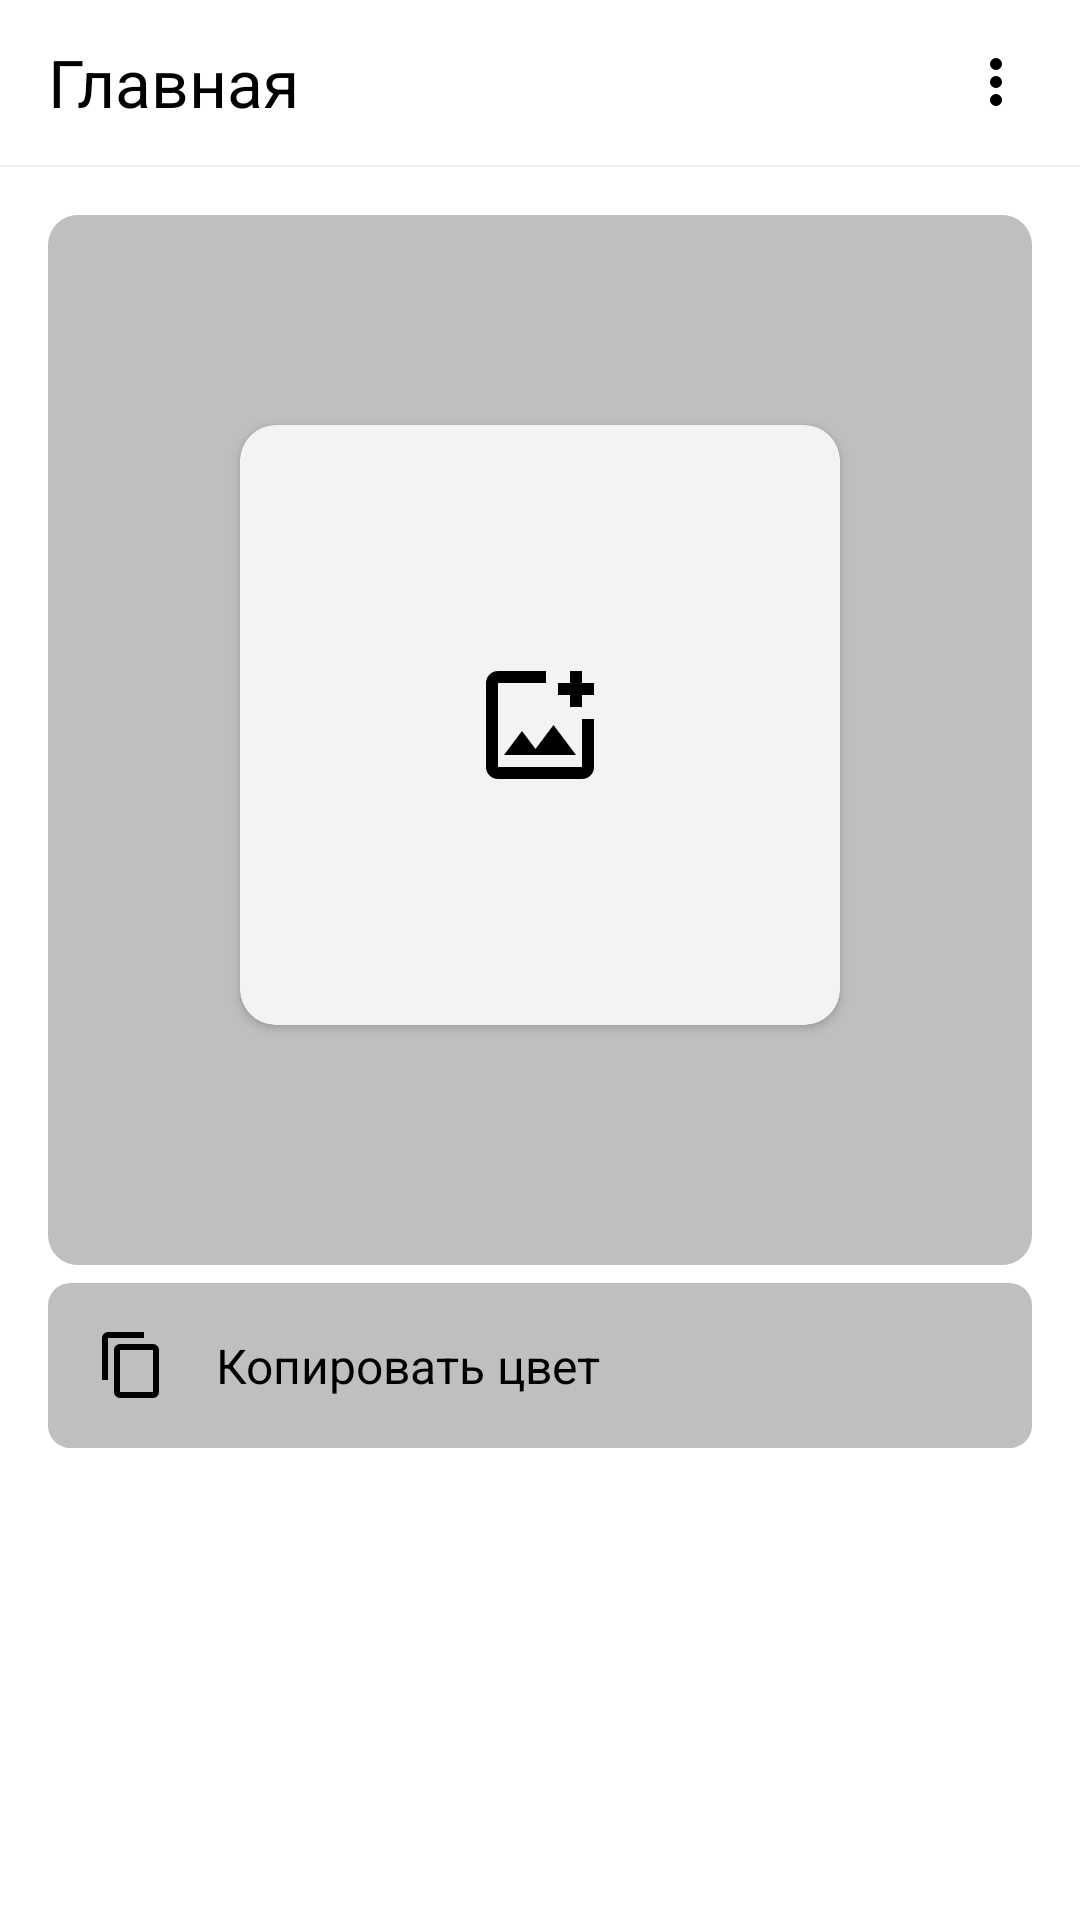

This screen was rendered from an Android layout file. Write that file and the resources it references.
<!-- AndroidManifest.xml: application theme Theme.GenerateRandom -->
<!-- res/layout/fragment_blank.xml -->
<?xml version="1.0" encoding="utf-8"?>
<LinearLayout xmlns:android="http://schemas.android.com/apk/res/android"
    android:layout_width="match_parent"
    android:layout_height="match_parent"
    xmlns:app="http://schemas.android.com/apk/res-auto"
    xmlns:tools="http://schemas.android.com/tools"
    android:background="?colorPrimaryDark"
    android:orientation="vertical"
    android:padding="0dp">

    <com.google.android.material.appbar.AppBarLayout
        android:layout_height="wrap_content"
        android:layout_width="match_parent"
        android:id="@+id/appBarLayout"
        android:background="?colorPrimaryDark"
        android:elevation="0dp"
        app:elevation="0dp">

        <LinearLayout
            android:layout_width="match_parent"
            android:layout_height="55dp"
            android:foreground="?android:selectableItemBackground"
            android:gravity="center_vertical"
            android:minHeight="72dp"
            app:layout_scrollFlags="enterAlways|scroll|snap"
            android:orientation="horizontal"
            android:paddingLeft="16dp"
            android:paddingTop="8dp"
            android:paddingRight="16dp"
            android:paddingBottom="8dp">

            <LinearLayout
                android:layout_width="0dp"
                android:layout_height="wrap_content"
                android:layout_marginStart="0dp"
                android:layout_weight="1"
                android:gravity="center_vertical"
                android:orientation="vertical">

                <LinearLayout
                    android:layout_width="wrap_content"
                    android:layout_height="wrap_content"
                    android:orientation="horizontal">

                    <TextView
                        android:layout_width="wrap_content"
                        android:layout_height="wrap_content"
                        android:maxLines="1"
                        android:singleLine="true"
                        android:textSize="22sp"
                        android:textColor="?colorImage"
                        android:text="Главная" />

                </LinearLayout>

            </LinearLayout>

            <ImageButton
                android:id="@+id/toggleBottomSheet"
                android:layout_width="24dp"
                android:layout_height="24dp"
                android:clickable="false"
                android:layout_marginLeft="10dp"
                android:focusable="false"
                android:background="?selectableItemBackgroundBorderless"
                app:srcCompat="@drawable/ic_vector_dots_vertical" />

        </LinearLayout>

        <View
            android:id="@+id/rv7"
            android:layout_width="wrap_content"
            android:layout_height="0.5dp"
            android:layout_gravity="bottom"
            android:background="#26999999" />

        <com.google.android.material.appbar.CollapsingToolbarLayout
            app:expandedTitleGravity="top|start"
            app:expandedTitleTextColor="@android:color/transparent"
            app:layout_scrollFlags="scroll|exitUntilCollapsed|snap"
            app:statusBarScrim="@android:color/transparent"
            app:scrimAnimationDuration="600"
            android:paddingLeft="16dp"
            android:paddingRight="16dp"
            android:paddingTop="16dp"
            android:paddingBottom="6dp"
            android:layout_height="wrap_content"
            android:layout_width="match_parent"
            android:id="@+id/collapsingToolbar"
            android:elevation="0dp"
            app:elevation="0dp">
            
            <androidx.cardview.widget.CardView
                app:cardBackgroundColor="@android:color/transparent"
                android:layout_height="wrap_content"
                android:layout_width="match_parent"
                android:layout_marginHorizontal="0dp"
                android:layout_marginBottom="0dp"
                android:layout_marginTop="0dp"
                app:cardCornerRadius="10dp"
                app:cardElevation="0dp"
                android:id="@+id/header">
                
                <ImageView
                    android:id="@+id/imageView1"
                    android:layout_height="match_parent"
                    android:layout_width="match_parent"
                    android:background="?colorBackgroundCard" />

                <androidx.constraintlayout.widget.ConstraintLayout
                    android:layout_height="350dp"
                    android:layout_width="match_parent">

                    <androidx.cardview.widget.CardView
                        android:layout_width="200dp"
                        android:layout_height="200dp"
                        app:cardCornerRadius="12dp"
                        android:layout_gravity="end"
                        android:layout_marginBottom="20dp"
                        android:layout_marginTop="70dp"
                        app:layout_constraintStart_toStartOf="parent"
                        app:layout_constraintEnd_toEndOf="parent"
                        app:layout_constraintTop_toTopOf="parent"
                        app:layout_constraintDimensionRatio="W,1:1"
                        android:layout_marginHorizontal="80dp"
                        android:id="@+id/cover"
                        android:gravity="center"
                        android:orientation="horizontal">


                        <ImageView
                            android:id="@+id/imageView"
                            android:layout_width="200dp"
                            android:layout_height="200dp"
                            android:gravity="center"
                            android:clipToOutline="true"
                            android:scaleType="centerCrop"
                            android:foreground="?android:selectableItemBackground"
                            android:background="@drawable/add_placeholder"
                            android:textSize="16sp"
                            android:textStyle="bold" />


                    </androidx.cardview.widget.CardView>


                </androidx.constraintlayout.widget.ConstraintLayout>
            </androidx.cardview.widget.CardView>

        </com.google.android.material.appbar.CollapsingToolbarLayout>
    </com.google.android.material.appbar.AppBarLayout>

    <LinearLayout
        android:id="@+id/copy_button"
        android:layout_width="match_parent"
        app:layout_constraintTop_toBottomOf="@+id/privacy_polic"
        android:layout_height="55dp"
        android:foreground="?android:selectableItemBackground"
        android:background="@drawable/bg_header"
        android:gravity="center_vertical"
        android:layout_marginTop="0dp"
        android:minHeight="72dp"
        android:orientation="horizontal"
        android:layout_marginRight="16dp"
        android:layout_marginLeft="16dp"
        android:paddingLeft="16dp"
        android:paddingTop="8dp"
        android:paddingBottom="8dp">

        <FrameLayout
            android:layout_width="wrap_content"
            android:layout_height="wrap_content">

            <ImageView
                android:layout_width="24dp"
                android:layout_height="24dp"
                android:clickable="false"
                android:focusable="false"
                android:background="@drawable/content_copy" />
        </FrameLayout>

        <LinearLayout
            android:layout_width="0dp"
            android:layout_height="wrap_content"
            android:layout_marginStart="16dp"
            android:layout_weight="1"
            android:gravity="center_vertical"
            android:orientation="vertical">

            <LinearLayout
                android:layout_width="wrap_content"
                android:layout_height="wrap_content"
                android:orientation="horizontal"
                tools:ignore="UseCompoundDrawables">

                <TextView
                    android:id="@+id/colorTextView"
                    android:layout_width="wrap_content"
                    android:layout_height="wrap_content"
                    android:maxLines="1"
                    android:singleLine="true"
                    android:textSize="16sp"
                    android:textColor="?colorImage"
                    android:text="Копировать цвет" />
            </LinearLayout>

        </LinearLayout>

    </LinearLayout>

</LinearLayout>
<!-- resources referenced by this layout -->
<resources>
  <!-- drawable add_placeholder (drawable) -->
  <?xml version="1.0" encoding="utf-8"?>
  <layer-list xmlns:android="http://schemas.android.com/apk/res/android">
  
      <item>
          <shape android:shape="rectangle">
              <corners android:radius="12dp"/>
              <size
                  android:width="64dp"
                  android:height="64dp" />
              <solid android:color="?colorBackgroundCardImage" />
          </shape>
      </item>
  
      <item
          android:drawable="@drawable/add_photo_alternate_24px"
          android:gravity="center" />
  </layer-list>
  <!-- drawable bg_header (drawable) -->
  <?xml version="1.0" encoding="UTF-8"?>
  <shape xmlns:android="http://schemas.android.com/apk/res/android">
      <solid android:color="?colorBackgroundCard"/>
      <stroke android:width="1dp"
          android:color="?colorBackgroundCard" />
      <gradient
          android:startColor="?colorBackgroundCard"
          android:endColor="?colorBackgroundCard"
          android:angle="90"/>
      <padding android:left="5dp"
          android:top="5dp"
          android:right="5dp"
          android:bottom="5dp"/>
      <corners android:bottomRightRadius="7dp"
          android:bottomLeftRadius="7dp"
          android:topLeftRadius="7dp"
          android:topRightRadius="7dp"/>
  </shape>
  <!-- drawable content_copy (drawable) -->
  <vector xmlns:android="http://schemas.android.com/apk/res/android" android:height="24dp" android:width="24dp" android:viewportWidth="24" android:viewportHeight="24"><path android:fillColor="?colorImage" android:pathData="M19,21H8V7H19M19,5H8A2,2 0 0,0 6,7V21A2,2 0 0,0 8,23H19A2,2 0 0,0 21,21V7A2,2 0 0,0 19,5M16,1H4A2,2 0 0,0 2,3V17H4V3H16V1Z" /></vector>
  <!-- drawable ic_vector_dots_vertical (drawable) -->
  <vector xmlns:android="http://schemas.android.com/apk/res/android"
      android:width="24dp"
      android:height="24dp"
      android:viewportWidth="24"
      android:viewportHeight="24">
      
      <path
          android:fillColor="?colorImage"
          android:pathData="M12,16A2,2 0 0,1 14,18A2,2 0 0,1 12,20A2,2 0 0,1 10,18A2,2 0 0,1 12,16M12,10A2,2 0 0,1 14,12A2,2 0 0,1 12,14A2,2 0 0,1 10,12A2,2 0 0,1 12,10M12,4A2,2 0 0,1 14,6A2,2 0 0,1 12,8A2,2 0 0,1 10,6A2,2 0 0,1 12,4Z" />
  </vector>
  <style name="Theme.GenerateRandom" parent="Base.Theme.GenerateRandom" />
  <style name="Base.Theme.GenerateRandom" parent="Theme.Material3.DayNight.NoActionBar">
           <item name="colorPrimary">#fff</item> --&gt;
           <item name="colorBackgroundCard">#BFBFBF</item>
           <item name="colorBackgroundCardImage">#f3f3f3</item>
           <item name="colorImage">#000000</item>
           <item name="colorNav">#ffffff</item>
          <item name="backgroundNav">@style/App.Custom.Indicator</item>
  
          <item name="android:windowLightStatusBar">true</item>
          <item name="android:windowLightNavigationBar">true</item>
          <item name="android:navigationBarColor">?colorPrimaryDark</item>
      </style>
  <style name="App.Custom.Indicator" parent="Widget.Material3.BottomNavigationView.ActiveIndicator">
          <item name="android:color">#f3f3f3</item>
      </style>
</resources>
